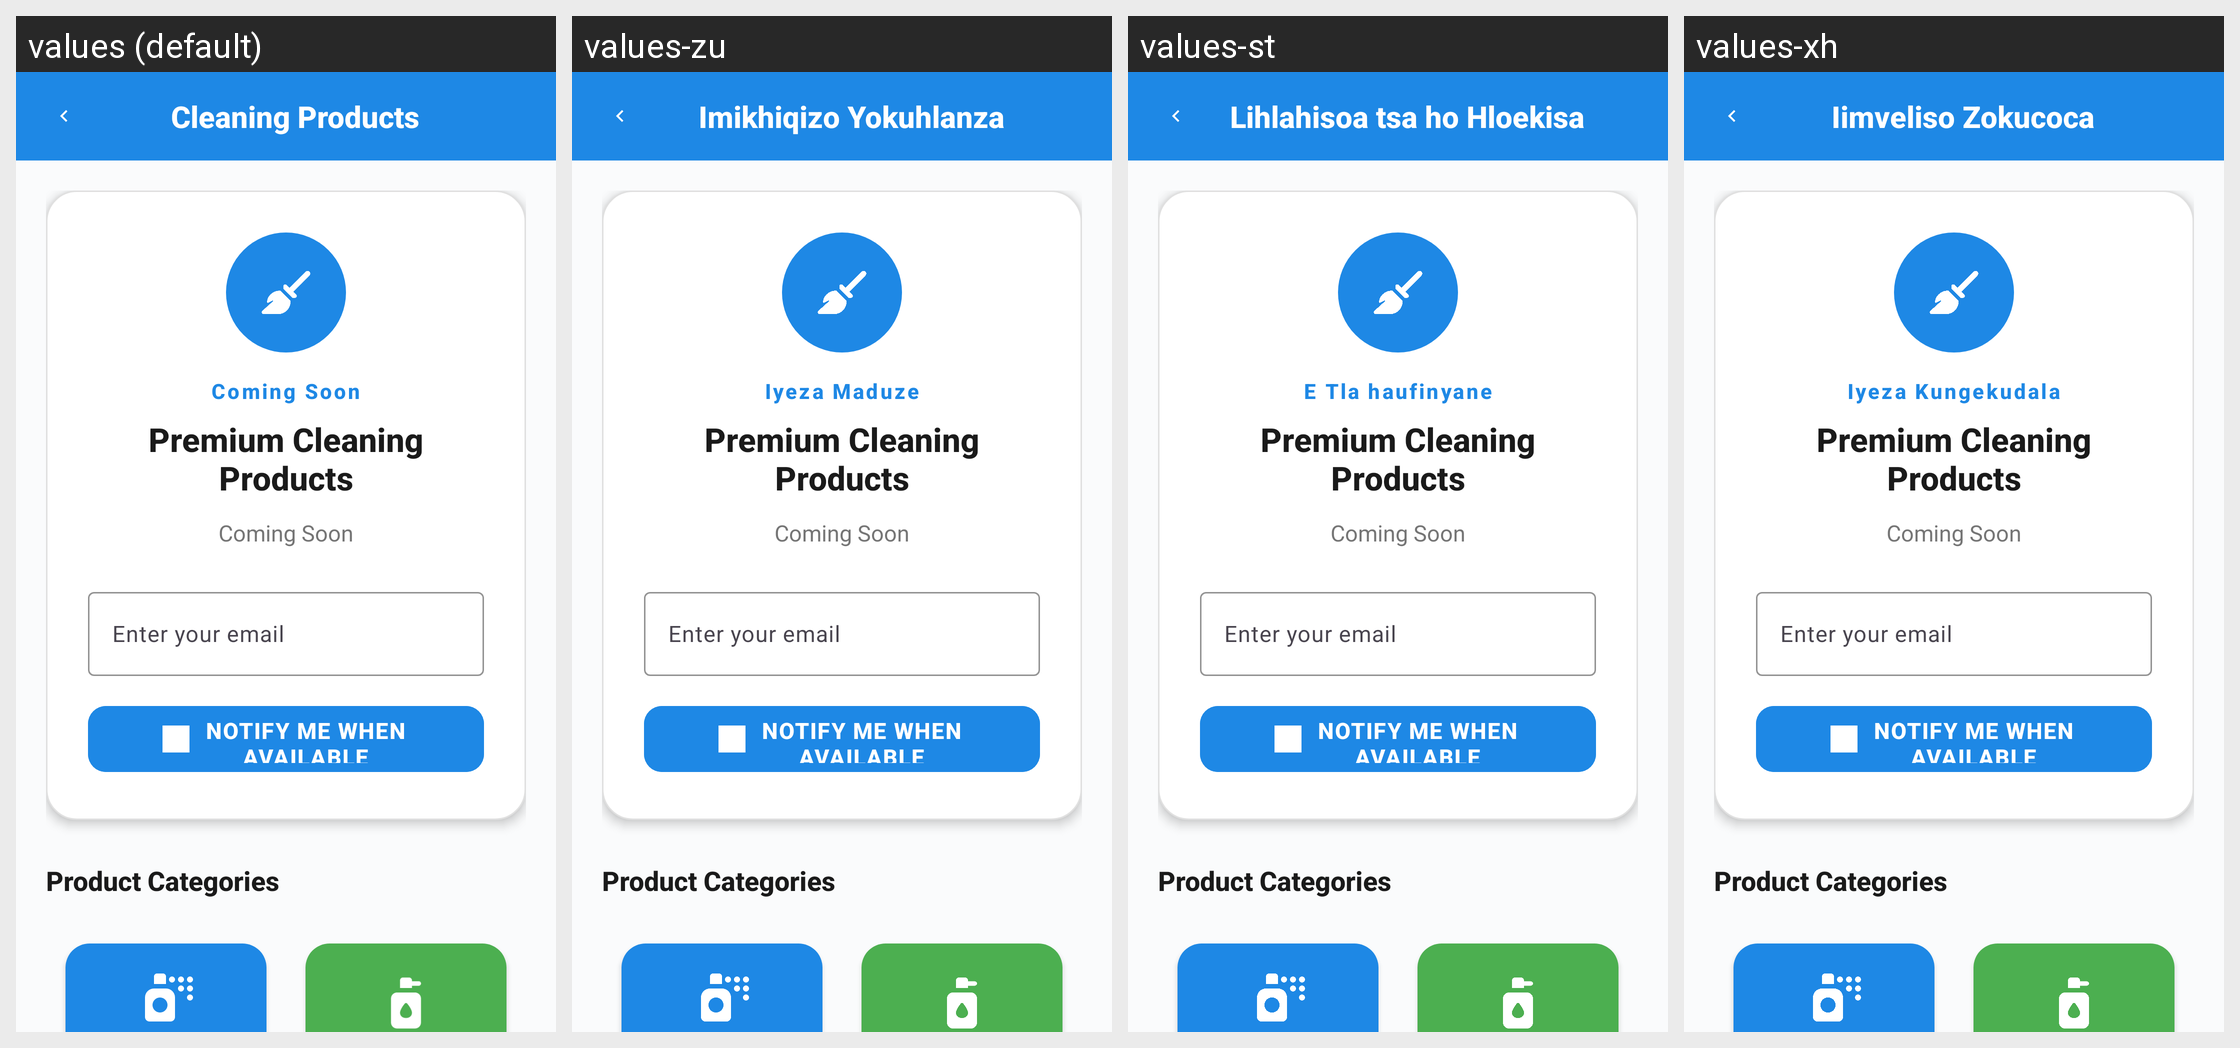

The Android screen above is rendered under several locales of the same app. Produce the string resources it draws, with the default and per-locale values.
Android screen res/layout/activity_products.xml rendered under 4 locales, left to right: values (default), values-zu, values-st, values-xh. Device: Nexus 5 (rendered at 1080×1920; each locale shown at half size, 540×960, under a caption strip naming it); theme Theme.PhambiliMaAfrica.
Other locales in the repository, not shown: values-af.
Strings drawn on this screen, with the default value and each locale's value (text and hints the layout hard-codes, and strings that could not be matched under every locale, appear in the picture but are not listed):

cleaning_products
  values: Cleaning Products
  values-zu: Imikhiqizo Yokuhlanza
  values-st: Lihlahisoa tsa ho Hloekisa
  values-xh: Iimveliso Zokucoca

coming_soon_description
  values: Coming Soon
  values-zu: Coming Soon  [not translated; the default value is used]
  values-st: Coming Soon  [not translated; the default value is used]
  values-xh: Coming Soon  [not translated; the default value is used]

coming_soon
  values: Coming Soon
  values-zu: Iyeza Maduze
  values-st: E Tla haufinyane
  values-xh: Iyeza Kungekudala

premium_cleaning_products
  values: Premium Cleaning Products
  values-zu: Premium Cleaning Products  [not translated; the default value is used]
  values-st: Premium Cleaning Products  [not translated; the default value is used]
  values-xh: Premium Cleaning Products  [not translated; the default value is used]

enter_email_hint
  values: Enter your email
  values-zu: Enter your email  [not translated; the default value is used]
  values-st: Enter your email  [not translated; the default value is used]
  values-xh: Enter your email  [not translated; the default value is used]

notify_me_when_available
  values: NOTIFY ME WHEN AVAILABLE
  values-zu: NOTIFY ME WHEN AVAILABLE  [not translated; the default value is used]
  values-st: NOTIFY ME WHEN AVAILABLE  [not translated; the default value is used]
  values-xh: NOTIFY ME WHEN AVAILABLE  [not translated; the default value is used]

product_categories
  values: Product Categories
  values-zu: Product Categories  [not translated; the default value is used]
  values-st: Product Categories  [not translated; the default value is used]
  values-xh: Product Categories  [not translated; the default value is used]
